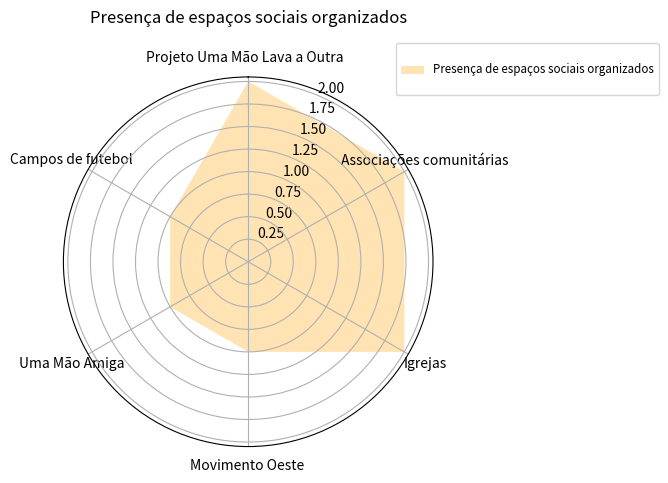

Reproduce this figure in Python.

from cmath import pi

from matplotlib import pyplot as plt
classes = ['Projeto Uma Mão Lava a Outra  ','Associações comunitárias','Igrejas','Movimento Oeste ','Uma Mão Amiga','Campos de futebol']
data1 = [2.00, 2.00, 2.00, 1.00,1.00,1.00]
N = len(classes)
angles = [n / float(N) * 2 * pi for n in range(N)]
angles += angles[:1]
plt.clf()
ax = plt.subplot(polar=True)
ax.set_theta_offset(pi / 2)
ax.set_theta_direction(-1)

plt.xticks(angles[:-1], classes)


data1 += data1[:1]
ax.fill(angles, data1, facecolor='orange', alpha=0.3)

ax.legend([' \nPresença de espaços sociais organizados\n'], loc=(0.9, .95),  labelspacing=0.1, fontsize='small')

plt.title('Presença de espaços sociais organizados\n')


plt.show()